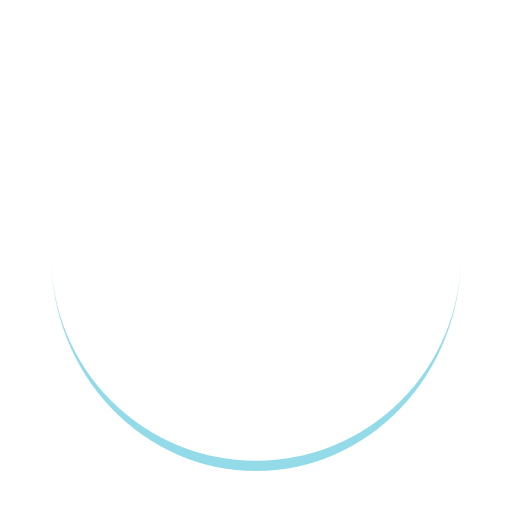
t = 0.00 s
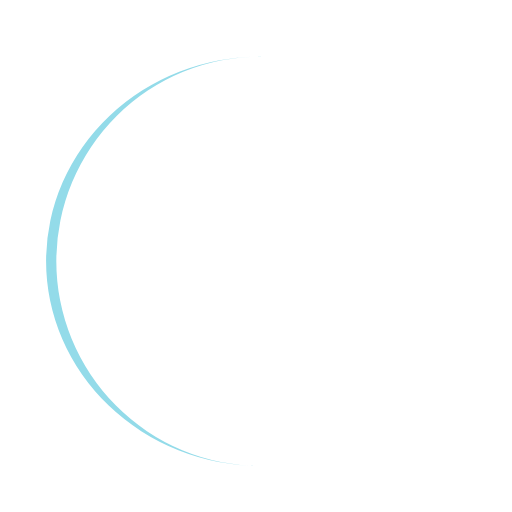
t = 0.32 s
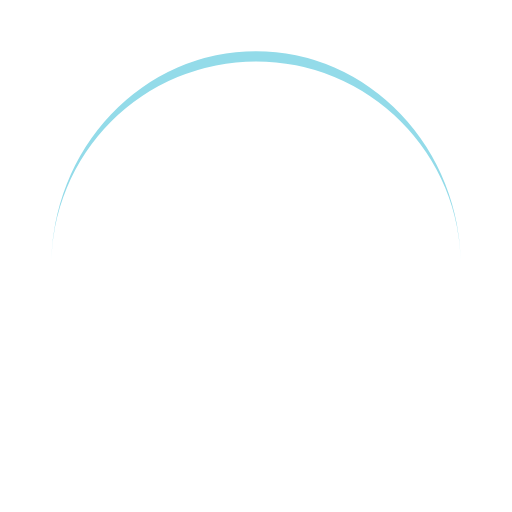
t = 0.64 s
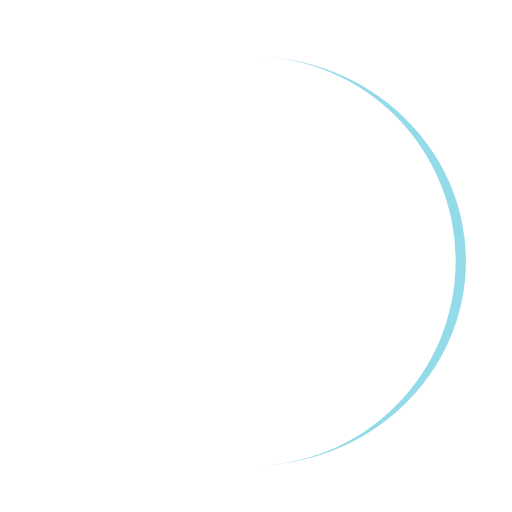
t = 0.96 s

The animated SVG that drew these frames (rendered in a browser with its animation timeline set to each time). Animation: 1 SMIL element (animateTransform=1); one cycle of 1.28 s, repeats indefinitely.

<?xml version="1.0" encoding="utf-8"?>
<svg xmlns="http://www.w3.org/2000/svg" xmlns:xlink="http://www.w3.org/1999/xlink" style="margin: auto; background: rgb(255, 255, 255); display: block; shape-rendering: auto;" width="200px" height="200px" viewBox="0 0 100 100" preserveAspectRatio="xMidYMid">
<path d="M10 50A40 40 0 0 0 90 50A40 42 0 0 1 10 50" fill="#93dbe9" stroke="none">
  <animateTransform attributeName="transform" type="rotate" dur="1.282051282051282s" repeatCount="indefinite" keyTimes="0;1" values="0 50 51;360 50 51"></animateTransform>
</path>
<!-- [ldio] generated by https://loading.io/ --></svg>